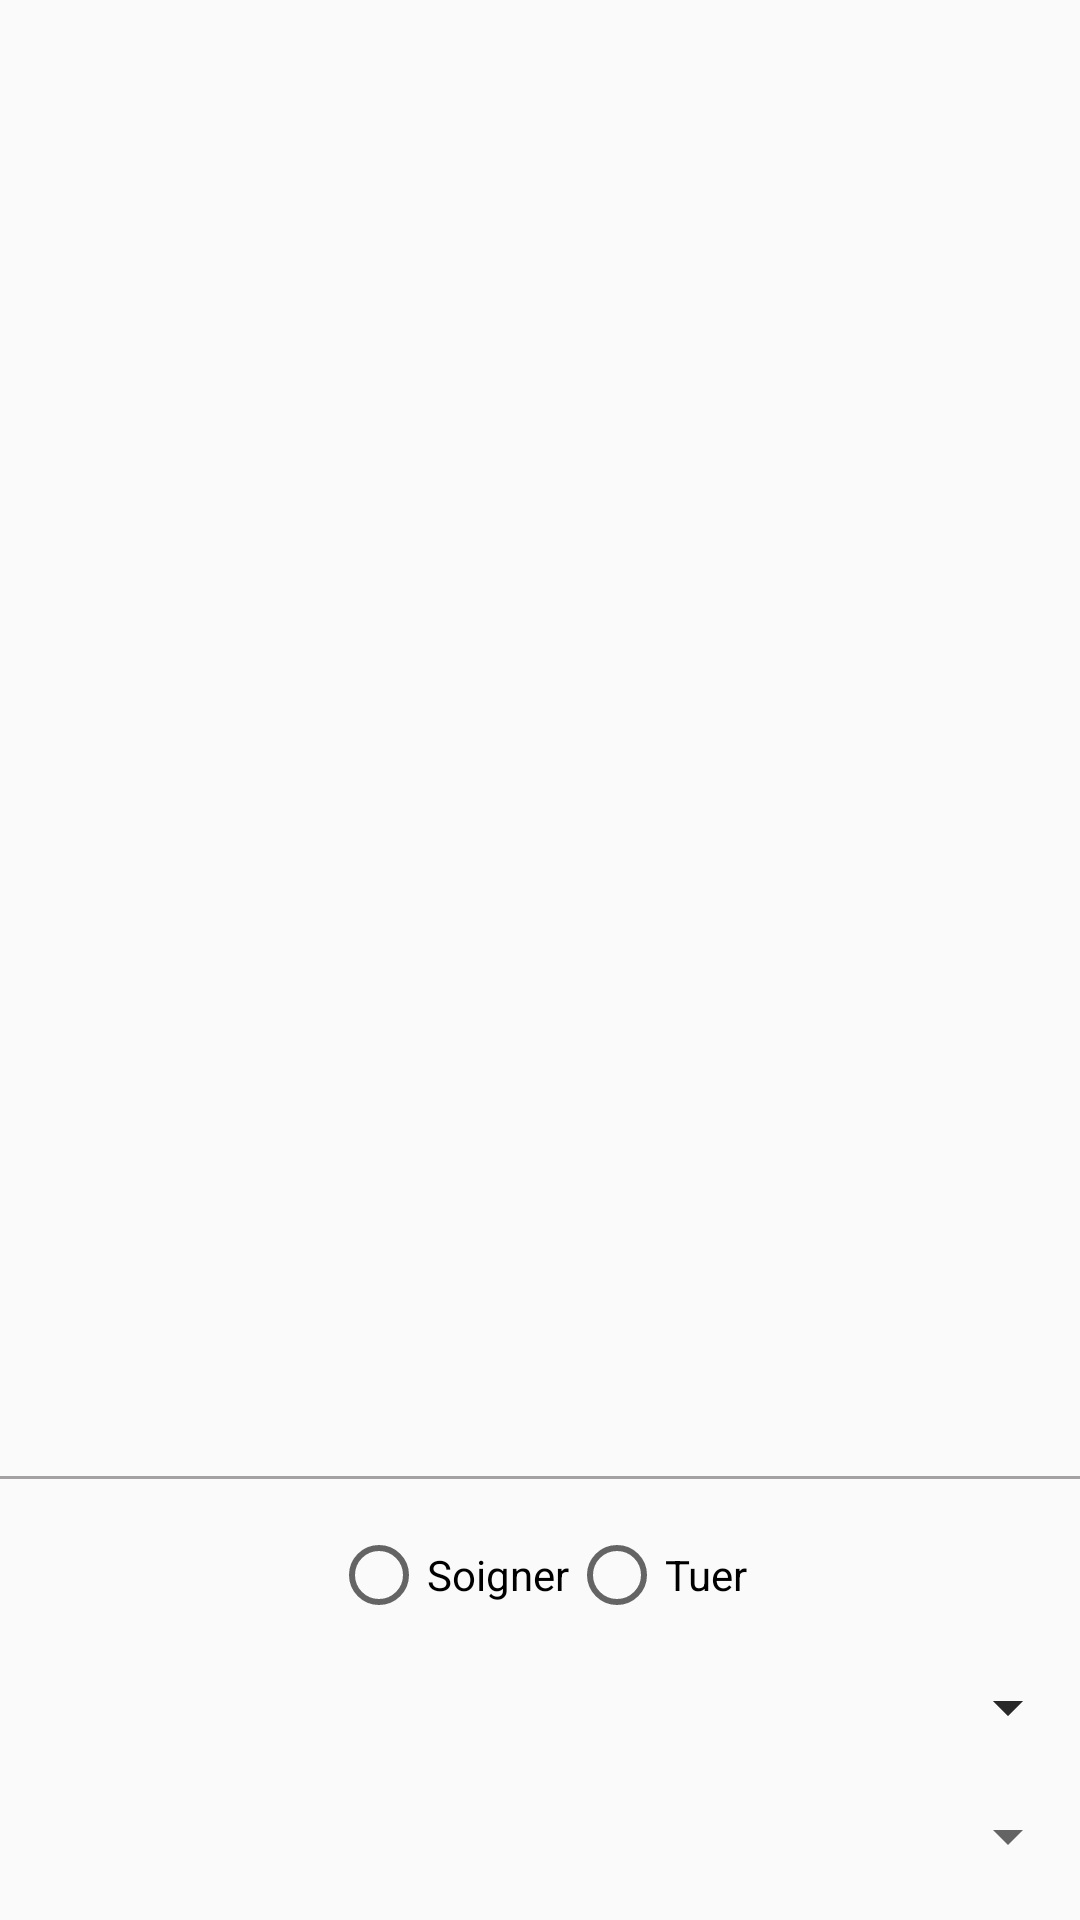

Layout XML and referenced resources for this Android screen:
<!-- AndroidManifest.xml: application theme AppTheme -->
<!-- res/layout/fragment_role_medecin.xml -->
<?xml version="1.0" encoding="utf-8"?>

<RelativeLayout xmlns:android="http://schemas.android.com/apk/res/android"
    android:layout_width="match_parent"
    android:layout_height="match_parent"
    android:paddingBottom="@dimen/activity_vertical_margin">

    <ScrollView
        android:layout_width="match_parent"
        android:layout_height="wrap_content"
        android:layout_above="@+id/role_medecin_radiogroup"
        android:layout_alignParentTop="true">

        <TextView
            android:id="@+id/role_medecin_textview"
            android:layout_width="match_parent"
            android:layout_height="match_parent" />
    </ScrollView>

    <View
        android:layout_width="fill_parent"
        android:layout_height="1dp"
        android:layout_above="@+id/role_medecin_radiogroup"
        android:background="@color/colorGray" />

    <RadioGroup
        android:id="@+id/role_medecin_radiogroup"
        android:layout_width="match_parent"
        android:layout_height="wrap_content"
        android:layout_above="@+id/role_medecin_framelay"
        android:gravity="center"
        android:orientation="horizontal"
        android:paddingBottom="@dimen/activity_vertical_margin"
        android:paddingTop="@dimen/activity_vertical_margin">

        <RadioButton
            android:id="@+id/role_medecin_radiobutton_soigner"
            android:layout_width="wrap_content"
            android:layout_height="wrap_content"
            android:text="Soigner" />

        <RadioButton
            android:id="@+id/role_medecin_radiobutton_tuer"
            android:layout_width="wrap_content"
            android:layout_height="wrap_content"
            android:text="Tuer" />
    </RadioGroup>

    <FrameLayout
        android:id="@+id/role_medecin_framelay"
        android:layout_width="match_parent"
        android:layout_height="wrap_content"
        android:layout_alignParentBottom="true">

        <RelativeLayout
            android:id="@+id/role_medecin_frame_soigner"
            android:layout_width="match_parent"
            android:layout_height="match_parent">

            <Spinner
                android:id="@+id/role_medecin_soigner_spinner1"
                android:layout_width="match_parent"
                android:layout_height="wrap_content" />

            <TextView
                android:id="@+id/role_medecin_spacer"
                android:layout_width="match_parent"
                android:layout_height="wrap_content"
                android:layout_below="@+id/role_medecin_soigner_spinner1" />

            <Spinner
                android:id="@+id/role_medecin_soigner_spinner2"
                android:layout_width="match_parent"
                android:layout_height="wrap_content"
                android:layout_below="@id/role_medecin_spacer"></Spinner>
        </RelativeLayout>

        <RelativeLayout
            android:id="@+id/role_medecin_frame_tuer"
            android:layout_width="match_parent"
            android:layout_height="match_parent">

            <Spinner
                android:id="@+id/role_medecin_tuer_spinner"
                android:layout_width="match_parent"
                android:layout_height="wrap_content" />
        </RelativeLayout>
    </FrameLayout>


</RelativeLayout>
<!-- resources referenced by this layout -->
<resources>
  <color name="colorGray">#A4A2A2</color>
  <dimen name="activity_vertical_margin">16dp</dimen>
  <style name="AppTheme" parent="Theme.AppCompat.Light.DarkActionBar">
          
          <item name="colorPrimary">@color/colorPrimary</item>
          <item name="colorPrimaryDark">@color/colorPrimaryDark</item>
          <item name="colorAccent">@color/colorRed</item>
      </style>
  <color name="colorPrimary">#3F51B5</color>
  <color name="colorPrimaryDark">#303F9F</color>
  <color name="colorRed">#DC0505</color>
</resources>
